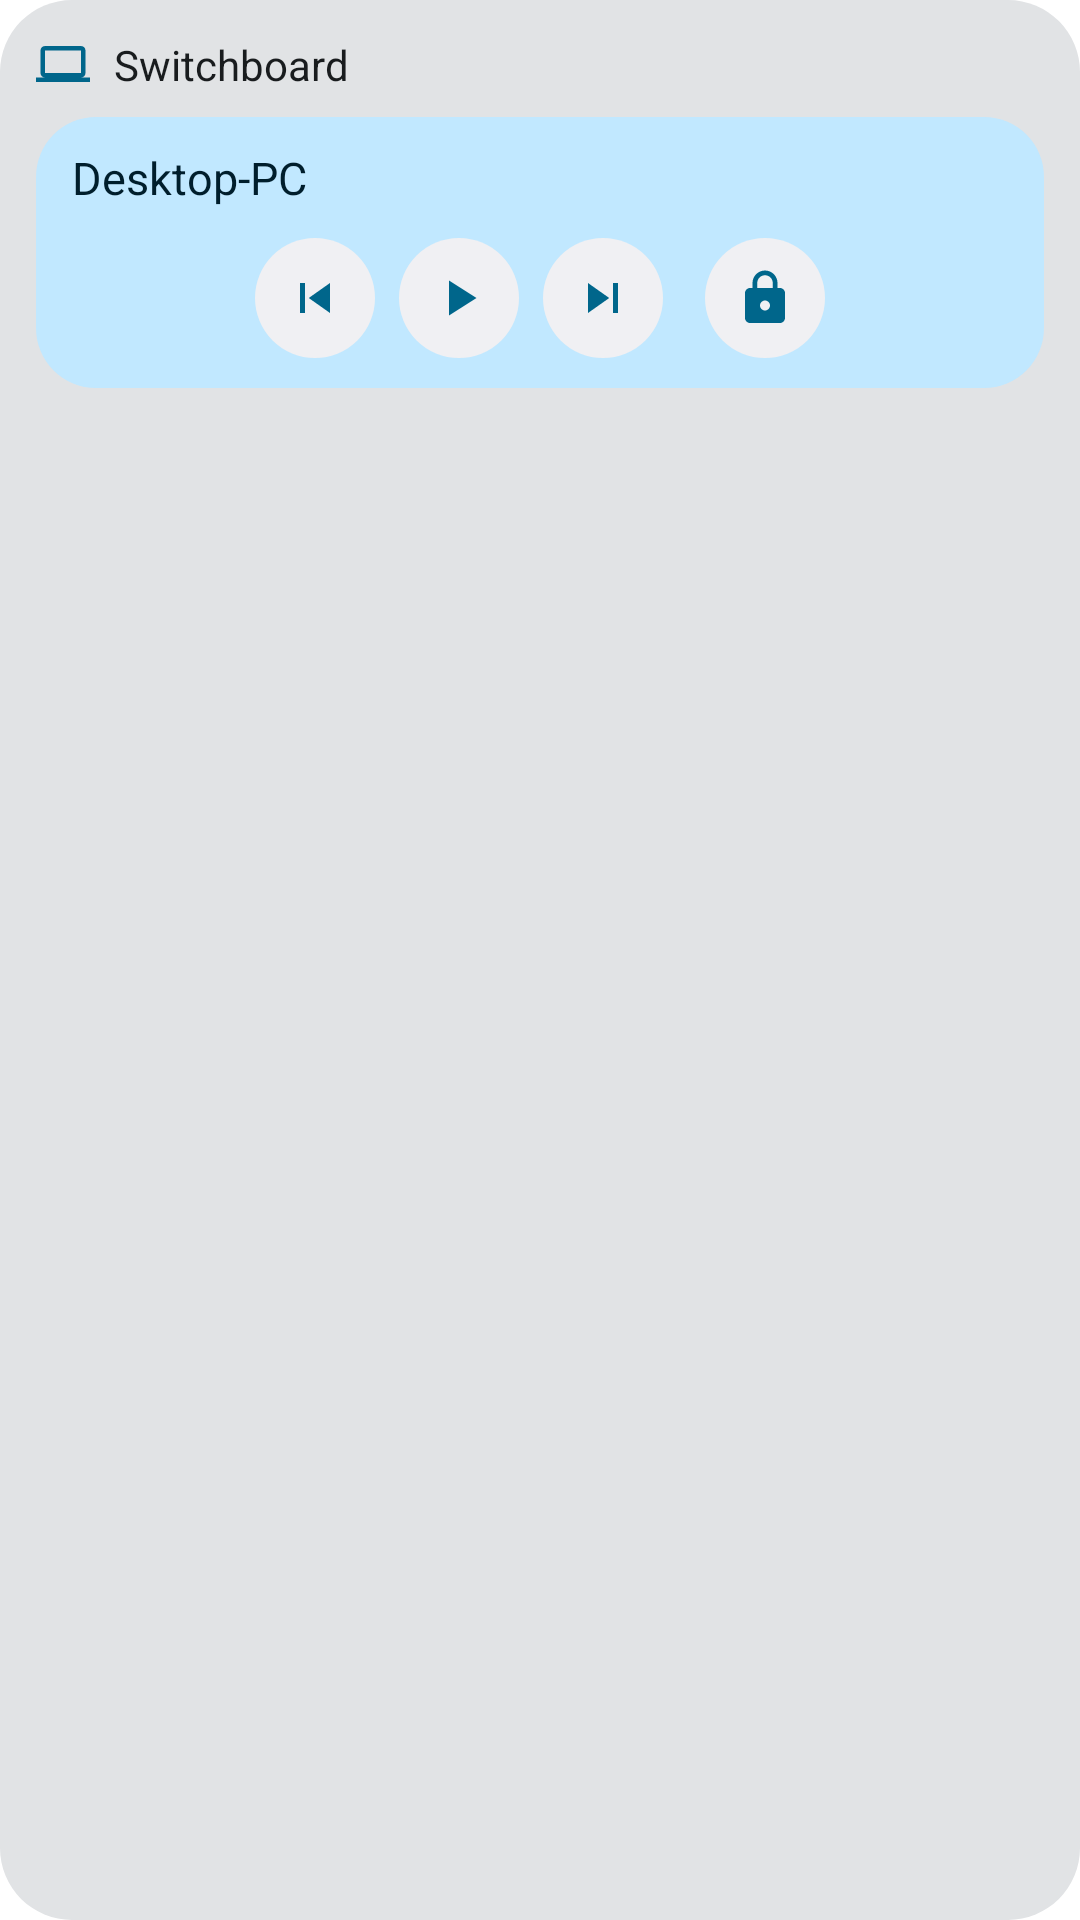

This screen was rendered from an Android layout file. Write that file and the resources it references.
<!-- AndroidManifest.xml: application theme Theme.Switchboard.Splash -->
<!-- res/layout/widget_preview_controls.xml -->
<?xml version="1.0" encoding="utf-8"?>
<LinearLayout xmlns:android="http://schemas.android.com/apk/res/android"
    android:layout_width="match_parent"
    android:layout_height="wrap_content"
    android:orientation="vertical"
    android:background="@drawable/widget_preview_surface"
    android:padding="12dp">

    <LinearLayout
        android:layout_width="match_parent"
        android:layout_height="wrap_content"
        android:orientation="horizontal"
        android:gravity="center_vertical"
        android:paddingBottom="8dp">

        <ImageView
            android:layout_width="18dp"
            android:layout_height="18dp"
            android:src="@drawable/ic_widget_computer"
            android:tint="@color/widget_preview_accent_color"
            android:contentDescription="@null" />

        <TextView
            android:layout_width="0dp"
            android:layout_height="wrap_content"
            android:layout_weight="1"
            android:layout_marginStart="8dp"
            android:text="Switchboard"
            android:textSize="14sp"
            android:textColor="@color/widget_preview_on_surface_color" />
    </LinearLayout>

    <LinearLayout
        android:layout_width="match_parent"
        android:layout_height="wrap_content"
        android:orientation="vertical"
        android:background="@drawable/widget_preview_card"
        android:paddingHorizontal="12dp"
        android:paddingVertical="10dp">

        <TextView
            android:layout_width="wrap_content"
            android:layout_height="wrap_content"
            android:text="Desktop-PC"
            android:textSize="15sp"
            android:textColor="@color/widget_preview_on_card_color" />

        <LinearLayout
            android:layout_width="match_parent"
            android:layout_height="wrap_content"
            android:orientation="horizontal"
            android:layout_marginTop="10dp"
            android:gravity="center_horizontal">

            <ImageView
                android:layout_width="40dp"
                android:layout_height="40dp"
                android:padding="10dp"
                android:src="@drawable/ic_widget_prev"
                android:tint="@color/widget_preview_accent_color"
                android:background="@drawable/widget_preview_circle"
                android:contentDescription="@null" />


            <ImageView
                android:layout_width="40dp"
                android:layout_height="40dp"
                android:layout_marginStart="8dp"
                android:padding="10dp"
                android:src="@drawable/ic_widget_play"
                android:tint="@color/widget_preview_accent_color"
                android:background="@drawable/widget_preview_circle"
                android:contentDescription="@null" />


            <ImageView
                android:layout_width="40dp"
                android:layout_height="40dp"
                android:layout_marginStart="8dp"
                android:padding="10dp"
                android:src="@drawable/ic_widget_next"
                android:tint="@color/widget_preview_accent_color"
                android:background="@drawable/widget_preview_circle"
                android:contentDescription="@null" />


            <ImageView
                android:layout_width="40dp"
                android:layout_height="40dp"
                android:layout_marginStart="14dp"
                android:padding="10dp"
                android:src="@drawable/ic_widget_lock"
                android:tint="@color/widget_preview_accent_color"
                android:background="@drawable/widget_preview_circle"
                android:contentDescription="@null" />
        </LinearLayout>
    </LinearLayout>
</LinearLayout>
<!-- resources referenced by this layout -->
<resources>
  <color name="widget_preview_accent_color">@android:color/system_accent1_600</color>
  <color name="widget_preview_on_card_color">@android:color/system_accent1_900</color>
  <color name="widget_preview_on_surface_color">@android:color/system_neutral1_900</color>
  <!-- drawable ic_widget_next (drawable) -->
  <?xml version="1.0" encoding="utf-8"?>
  <vector xmlns:android="http://schemas.android.com/apk/res/android"
      android:width="24dp"
      android:height="24dp"
      android:viewportWidth="24"
      android:viewportHeight="24"
      android:tint="?android:attr/colorControlNormal">
      <path
          android:fillColor="@android:color/white"
          android:pathData="M6,18l8.5,-6L6,6v12zM16,6v12h2V6h-2z" />
  </vector>
  <!-- drawable ic_widget_play (drawable) -->
  <?xml version="1.0" encoding="utf-8"?>
  <vector xmlns:android="http://schemas.android.com/apk/res/android"
      android:width="24dp"
      android:height="24dp"
      android:viewportWidth="24"
      android:viewportHeight="24"
      android:tint="?android:attr/colorControlNormal">
      <path
          android:fillColor="@android:color/white"
          android:pathData="M8,5v14l11,-7z" />
  </vector>
  <!-- drawable ic_widget_prev (drawable) -->
  <?xml version="1.0" encoding="utf-8"?>
  <vector xmlns:android="http://schemas.android.com/apk/res/android"
      android:width="24dp"
      android:height="24dp"
      android:viewportWidth="24"
      android:viewportHeight="24"
      android:tint="?android:attr/colorControlNormal">
      <path
          android:fillColor="@android:color/white"
          android:pathData="M6,6h2v12H6V6zM9.5,12l8.5,6V6L9.5,12z" />
  </vector>
  <!-- drawable widget_preview_card (drawable) -->
  <?xml version="1.0" encoding="utf-8"?>
  <shape xmlns:android="http://schemas.android.com/apk/res/android" android:shape="rectangle">
      <solid android:color="@color/widget_preview_card_color" />
      <corners android:radius="20dp" />
  </shape>
  <!-- drawable widget_preview_circle (drawable) -->
  <?xml version="1.0" encoding="utf-8"?>
  <shape xmlns:android="http://schemas.android.com/apk/res/android" android:shape="oval">
      <solid android:color="@color/widget_preview_button_color" />
  </shape>
  <!-- drawable widget_preview_surface (drawable) -->
  <?xml version="1.0" encoding="utf-8"?>
  <shape xmlns:android="http://schemas.android.com/apk/res/android" android:shape="rectangle">
      <solid android:color="@color/widget_preview_surface_color" />
      <corners android:radius="24dp" />
  </shape>
  <style name="Theme.Switchboard.Splash" parent="Theme.SplashScreen.IconBackground">
          <item name="windowSplashScreenBackground">@color/splash_background</item>
          <item name="windowSplashScreenAnimatedIcon">@drawable/splash_icon</item>
          <item name="windowSplashScreenIconBackgroundColor">@color/brand_tile</item>
          <item name="windowSplashScreenAnimationDuration">1100</item>
          <item name="postSplashScreenTheme">@style/Theme.Switchboard</item>
      </style>
  <color name="widget_preview_card_color">@android:color/system_accent1_100</color>
  <color name="widget_preview_button_color">@android:color/system_neutral1_50</color>
  <color name="widget_preview_surface_color">@android:color/system_neutral1_100</color>
  <color name="splash_background">#FBF8FE</color>
  <color name="brand_tile">#303AA1</color>
  <style name="Theme.Switchboard" parent="android:Theme.Material.NoActionBar">
          <item name="android:windowBackground">@color/splash_background</item>
      </style>
  <color name="brand_mark">#E0E0FF</color>
  <color name="brand_knob">#FFB784</color>
</resources>
